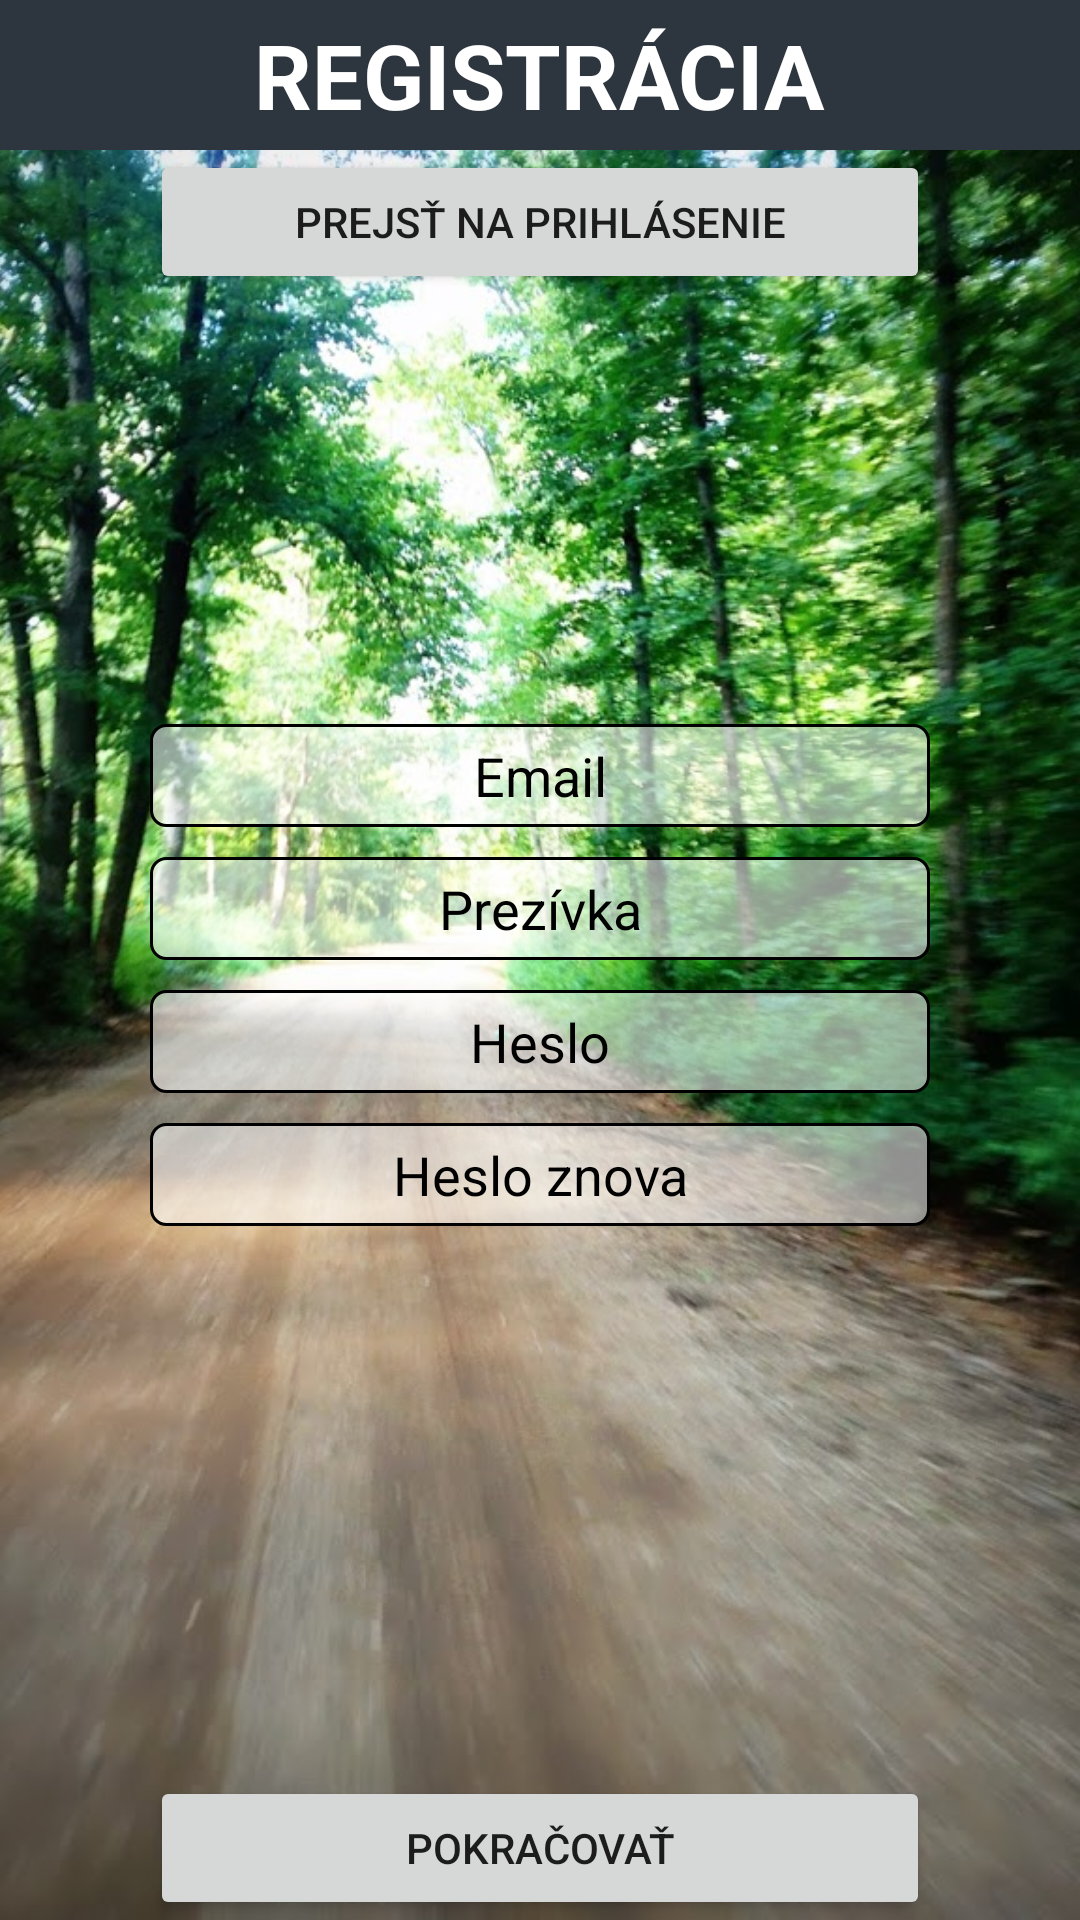

Write the Android layout XML for this screen, with the resource values it uses.
<!-- AndroidManifest.xml: application theme AppTheme -->
<!-- res/layout/login_registration.xml -->
<?xml version="1.0" encoding="utf-8"?>
<RelativeLayout xmlns:android="http://schemas.android.com/apk/res/android"
    xmlns:app="http://schemas.android.com/apk/res-auto" android:layout_width="match_parent"
    android:layout_height="match_parent"
    app:layout_behavior="@string/appbar_scrolling_view_behavior"
    android:orientation="vertical">

    <ImageView
        android:layout_width="match_parent"
        android:layout_height="match_parent"
        android:scaleType="centerCrop"
        android:src="@mipmap/road"/>

    <LinearLayout
        android:layout_width="match_parent"
        android:layout_height="50dp"
        android:gravity="center"
        android:background="@color/grey_dark">

        <TextView
            android:id="@+id/txt1"
            android:textAppearance="@style/TextAppearance.XXXXL"
            android:textColor="@color/white"
            android:textAllCaps="true"
            android:textStyle="bold"
            android:layout_width="wrap_content"
            android:layout_height="wrap_content"
            android:text="@string/String0004"/>

    </LinearLayout>

    <Button
        android:id="@+id/btn2"
        android:layout_marginTop="50dp"
        android:layout_marginLeft="50dp"
        android:layout_marginRight="50dp"
        android:layout_width="match_parent"
        android:layout_height="wrap_content"
        android:layout_alignParentTop="true"
        android:text="@string/String0008"
        />



    <LinearLayout
        android:layout_width="match_parent"
        android:layout_height="wrap_content"
        android:layout_centerInParent="true"
        android:paddingLeft="50dp"
        android:paddingRight="50dp"
        android:orientation="vertical"
        android:id="@+id/linearLayout">


        <EditText
            style="@style/IntroEditText"
            android:id="@+id/edit1"
            android:inputType="textEmailAddress"
            android:layout_width="match_parent"
            android:layout_height="wrap_content"
            android:gravity="center_horizontal"
            android:hint="@string/String0093"
            android:layout_marginTop="10dp"/>

        <EditText
            style="@style/IntroEditText"
            android:id="@+id/edit4"
            android:inputType="text"
            android:layout_width="match_parent"
            android:layout_height="wrap_content"
            android:gravity="center_horizontal"
            android:hint="@string/String0094"
            android:layout_marginTop="10dp"/>

        <EditText
            style="@style/IntroEditText"
            android:id="@+id/edit2"
            android:inputType="textPassword"
            android:layout_width="match_parent"
            android:layout_height="wrap_content"
            android:gravity="center_horizontal"
            android:hint="@string/String0091"
            android:layout_marginTop="10dp"/>

        <EditText
            style="@style/IntroEditText"
            android:id="@+id/edit3"
            android:inputType="textPassword"
            android:layout_width="match_parent"
            android:layout_height="wrap_content"
            android:gravity="center_horizontal"
            android:hint="@string/String0092"
            android:layout_marginTop="10dp"/>




    </LinearLayout>


    <Button
        android:id="@+id/btn1"
        android:layout_marginLeft="50dp"
        android:layout_marginRight="50dp"
        android:layout_width="match_parent"
        android:layout_height="wrap_content"
        android:layout_alignParentBottom="true"
        android:text="@string/String0009"
        />


</RelativeLayout>
<!-- resources referenced by this layout -->
<resources>
  <color name="grey_dark">#2d363e</color>
  <color name="white">#ffffff</color>
  <!-- mipmap road: jpg bitmap (mipmap-xxhdpi, 210951 bytes) -->
  <string name="String0004">Registrácia</string>
  <string name="String0008">Prejsť na prihlásenie</string>
  <string name="String0009">Pokračovať</string>
  <string name="String0091">Heslo</string>
  <string name="String0092">Heslo znova</string>
  <string name="String0093">Email</string>
  <string name="String0094">Prezívka</string>
  <style name="IntroEditText" parent="Widget.AppCompat.EditText">
          <item name="android:background">@drawable/bg_edit_text_intro</item>
          <item name="android:textColorHint">@color/black</item>
          <item name="android:padding">5dp</item>
  
      </style>
  <style name="TextAppearance.XXXXL">
          <item name="android:textSize">@dimen/text_size_xxxxl</item>
          <item name="android:textColor">#000000</item>
      </style>
  <style name="AppTheme" parent="Theme.AppCompat.Light.DarkActionBar">
          
          <item name="colorPrimary">@color/grey_light</item>
          <item name="colorPrimaryDark">@color/grey_dark</item>
          <item name="colorAccent">@color/intro_green</item>
      </style>
  <!-- drawable bg_edit_text_intro (drawable) -->
  <?xml version="1.0" encoding="utf-8"?>
  <selector xmlns:android="http://schemas.android.com/apk/res/android" >
  
      <item android:state_focused="true">
          <shape
              android:shape="rectangle">
              <stroke android:width="1dp" android:color="@color/red" />
              <solid android:color="#8fFFFFFF" />
              <corners android:radius="5dp"/>
  
          </shape>
      </item>
  
      <item>
          <shape android:bottom="1dp"
              android:shape="rectangle">
              <stroke android:width="1dp" android:color="@color/black" />
              <solid android:color="#8fFFFFFF" />
              <corners android:radius="5dp"/>
  
          </shape>
      </item>
  
  </selector>
  <color name="black">#000000</color>
  <dimen name="text_size_xxxxl">30dp</dimen>
  <color name="grey_light">#919ba3</color>
  <color name="intro_green">#6cb433</color>
  <color name="red">#FF0000</color>
</resources>
